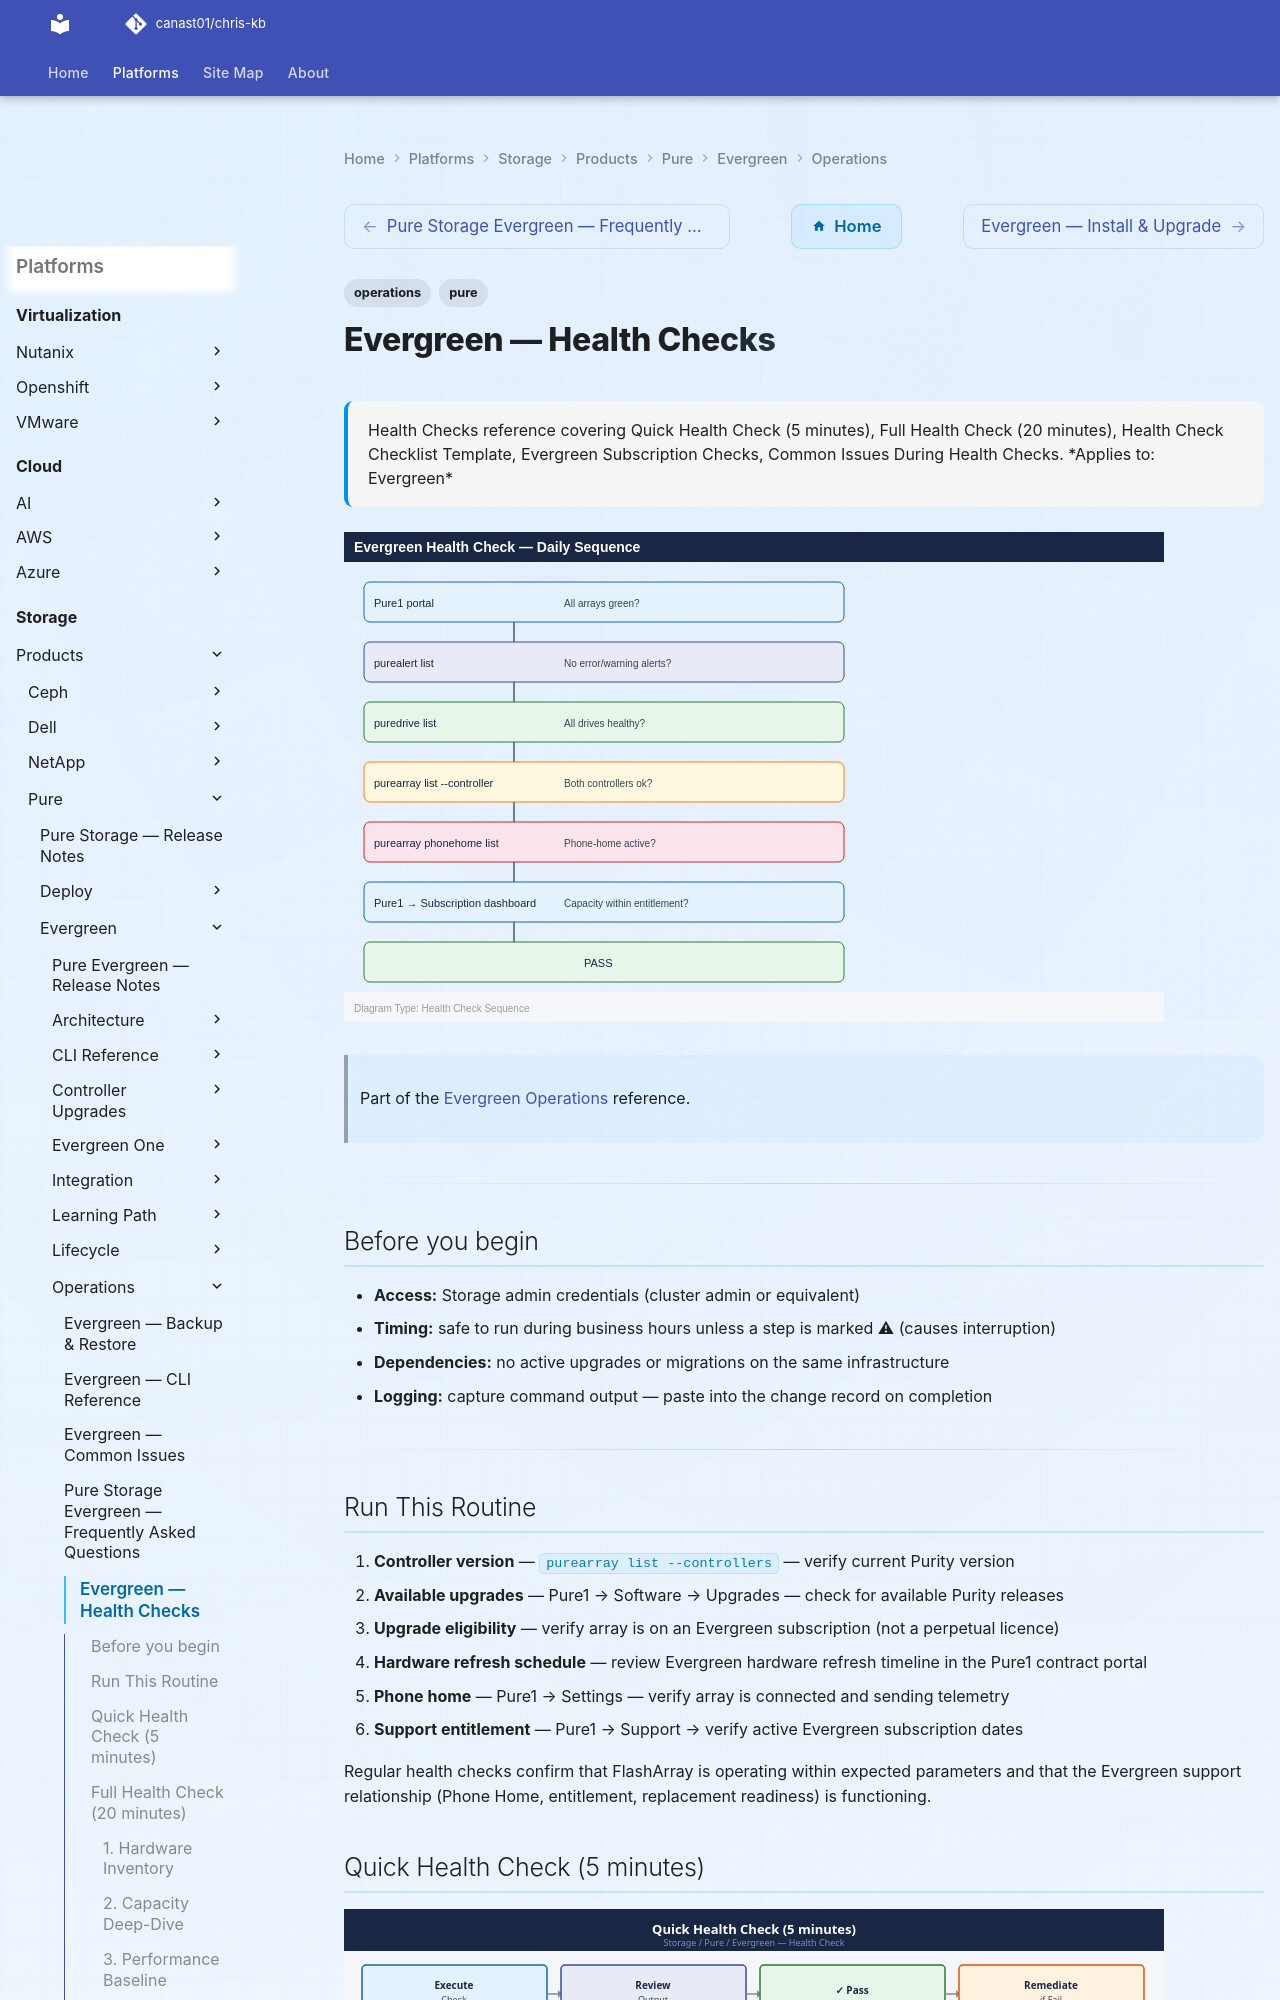

repository: canast01/chris-kb · page: storage/products/pure/evergreen/operations/health-checks/index.html · generator: mkdocs

---
tags:
  - operations
  - pure
description: "Health Checks reference covering Quick Health Check (5 minutes), Full Health Check (20 minutes), Health Check Checklist Template, Evergreen Subscription..."
---
# Evergreen — Health Checks

<div class="kb-summary">
Health Checks reference covering Quick Health Check (5 minutes), Full Health Check (20 minutes), Health Check Checklist Template, Evergreen Subscription Checks, Common Issues During Health Checks.

*Applies to: Evergreen*
</div>

![Evergreen — Health Checks — Diagram](../../../../../assets/storage-pure-evergreen-operations-health-checks-diagram.svg)

> Part of the [Evergreen Operations](index.md) reference.

---

## Before you begin

- **Access:** Storage admin credentials (cluster admin or equivalent)
- **Timing:** safe to run during business hours unless a step is marked ⚠ (causes interruption)
- **Dependencies:** no active upgrades or migrations on the same infrastructure
- **Logging:** capture command output — paste into the change record on completion

---

## Run This Routine

1. **Controller version** — `purearray list --controllers` — verify current Purity version
2. **Available upgrades** — Pure1 → Software → Upgrades — check for available Purity releases
3. **Upgrade eligibility** — verify array is on an Evergreen subscription (not a perpetual licence)
4. **Hardware refresh schedule** — review Evergreen hardware refresh timeline in the Pure1 contract portal
5. **Phone home** — Pure1 → Settings — verify array is connected and sending telemetry
6. **Support entitlement** — Pure1 → Support → verify active Evergreen subscription dates

Regular health checks confirm that FlashArray is operating within expected parameters and that the Evergreen support relationship (Phone Home, entitlement, replacement readiness) is functioning.
